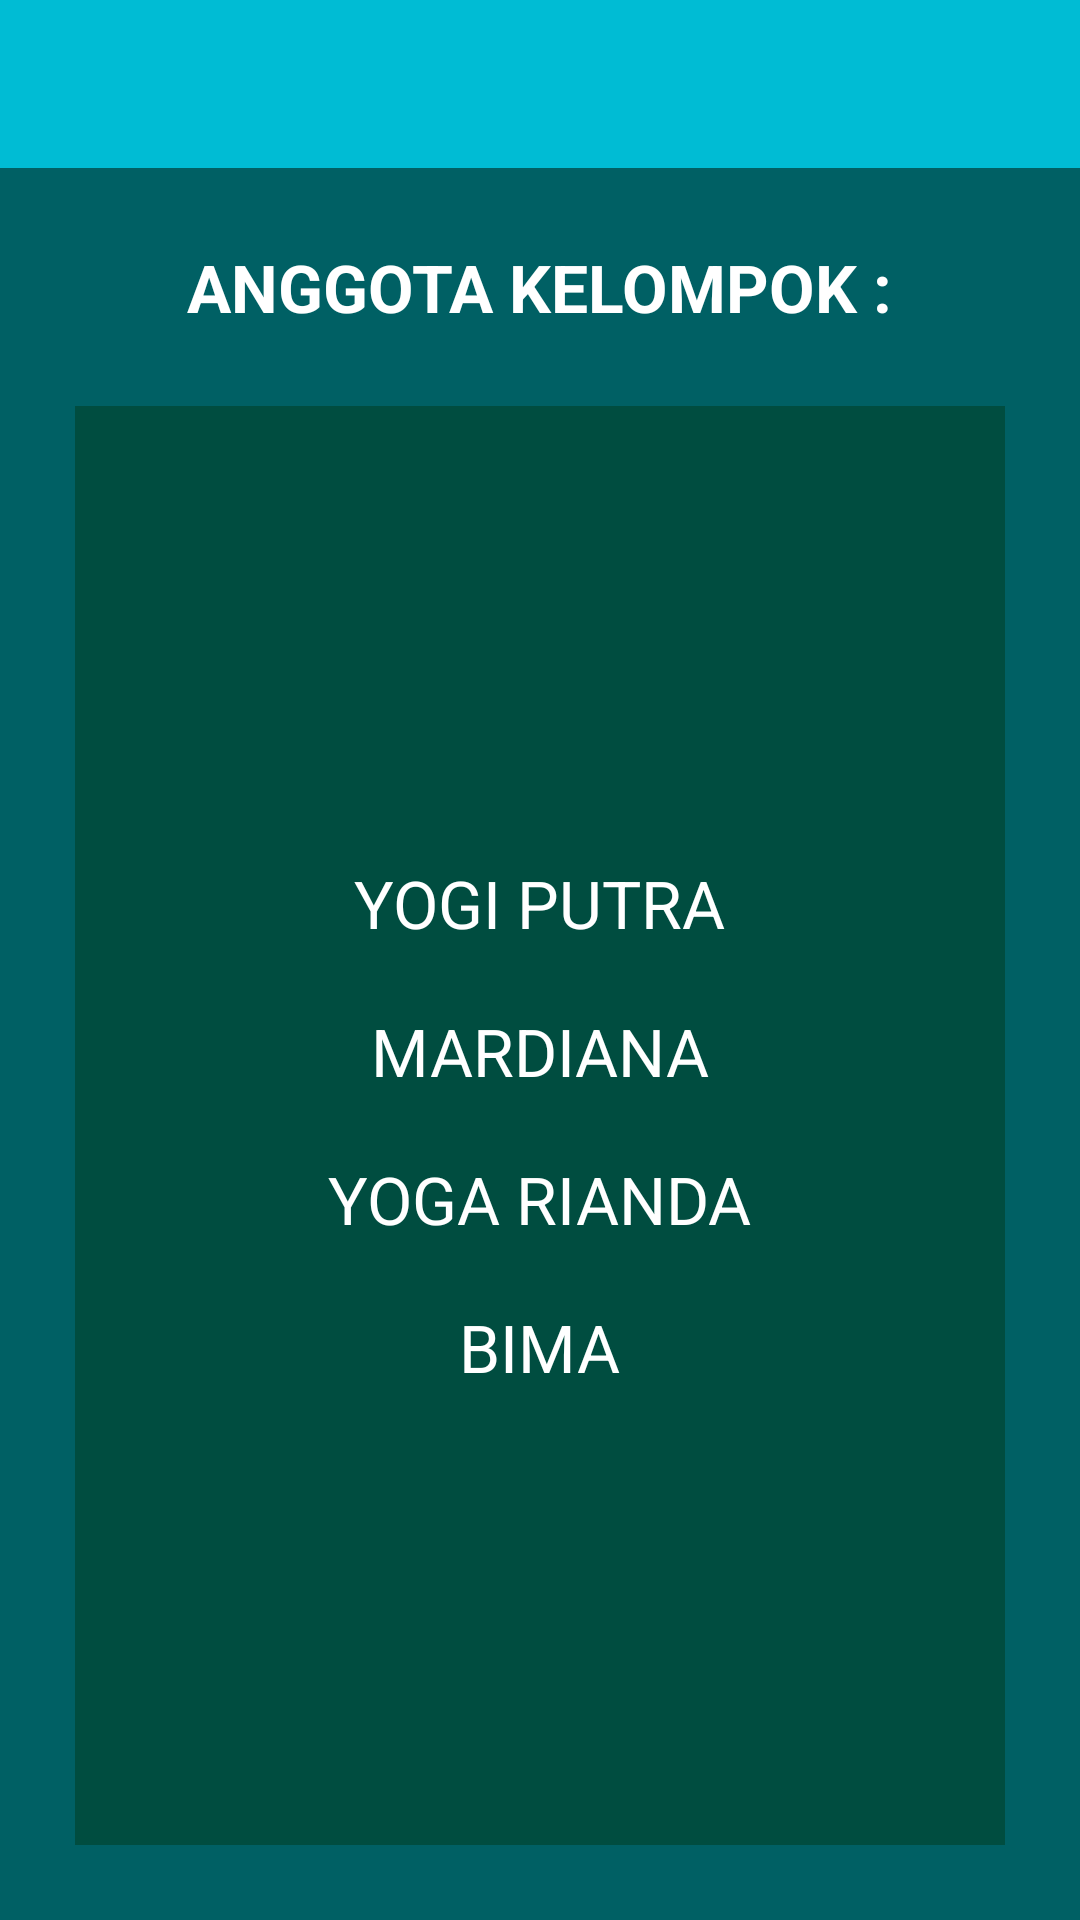

Here is an Android app screen rendered from its layout file. Give the layout XML and the strings, colors and styles it references.
<!-- AndroidManifest.xml: application theme AppTheme -->
<!-- res/layout/activity_about.xml -->
<RelativeLayout xmlns:android="http://schemas.android.com/apk/res/android"
    xmlns:tools="http://schemas.android.com/tools" android:layout_width="match_parent"
    android:layout_height="match_parent"


    tools:context="com.spk.starks.spkpemilihansmartphone.AboutActivity">

   <include layout="@layout/app_bar"
       android:id="@+id/toolbar">

       </include>

    <RelativeLayout
        android:layout_width="fill_parent"
        android:layout_height="fill_parent"
        android:background="@color/primaryColorDark"
        android:layout_below="@+id/toolbar">
        <TextView
            android:layout_marginTop="25dp"
            android:layout_width="wrap_content"
            android:layout_height="wrap_content"
            android:textAppearance="?android:attr/textAppearanceLarge"
            android:text="ANGGOTA KELOMPOK :"
            android:id="@+id/textView"
            android:layout_below="@+id/toolbar"
            android:layout_centerHorizontal="true"
            android:textStyle="bold"/>

        <LinearLayout
            android:gravity="center"
            android:layout_marginTop="25dp"
            android:orientation="vertical"
            android:layout_width="fill_parent"
           android:layout_marginRight="25dp"
            android:layout_marginBottom="25dp"
            android:layout_marginLeft="25dp"
            android:layout_height="fill_parent"
            android:layout_below="@+id/textView"
            android:background="#004D40"
            android:layout_centerHorizontal="true">

            <TextView
                android:textAppearance="?android:attr/textAppearanceLarge"
                android:padding="10dp"
                android:layout_width="wrap_content"
                android:layout_height="wrap_content"
                android:text="YOGI PUTRA"
                android:id="@+id/textView2" />
            <TextView
                android:textAppearance="?android:attr/textAppearanceLarge"
                android:padding="10dp"
                android:layout_width="wrap_content"
                android:layout_height="wrap_content"
                android:text="MARDIANA"
                android:id="@+id/textView3" />
            <TextView
                android:textAppearance="?android:attr/textAppearanceLarge"
                android:padding="10dp"
                android:layout_width="wrap_content"
                android:layout_height="wrap_content"
                android:text="YOGA RIANDA"
                android:id="@+id/textView4" />
            <TextView
                android:textAppearance="?android:attr/textAppearanceLarge"
                android:padding="10dp"
                android:layout_width="wrap_content"
                android:layout_height="wrap_content"
                android:text="BIMA"
                android:id="@+id/textView5" />

        </LinearLayout>
    </RelativeLayout>



</RelativeLayout>
<!-- res/layout/app_bar.xml (included above) -->
<?xml version="1.0" encoding="utf-8"?>
<android.support.v7.widget.Toolbar xmlns:android="http://schemas.android.com/apk/res/android"
    xmlns:app="http://schemas.android.com/apk/res-auto"
    android:layout_width="match_parent"
    android:layout_height="wrap_content"
    android:background="@color/primaryColor"
    app:theme="@style/myCostumTitleColor"
    app:popupTheme="@style/ThemeOverlay.AppCompat.Light">

</android.support.v7.widget.Toolbar>
<!-- resources referenced by this layout -->
<resources>
  <color name="primaryColor">#00BCD4</color>
  <color name="primaryColorDark">#006064</color>
  <style name="myCostumTitleColor" parent="ThemeOverlay.AppCompat.Light">
      <item name="android:textColorPrimary">#ddd</item>
      <item name="android:textColorSecondary">#fff</item>
  </style>
  <style name="AppTheme" parent="AppTheme.Base">
          
      </style>
  <style name="AppTheme.Base" parent="Theme.AppCompat.NoActionBar">
          <item name="colorPrimary">@color/primaryColor</item>
          <item name="colorPrimaryDark">@color/primaryColorDark</item>
          <item name="colorAccent">@color/accentColor</item>
      </style>
  <color name="accentColor">#607d8b</color>
</resources>
